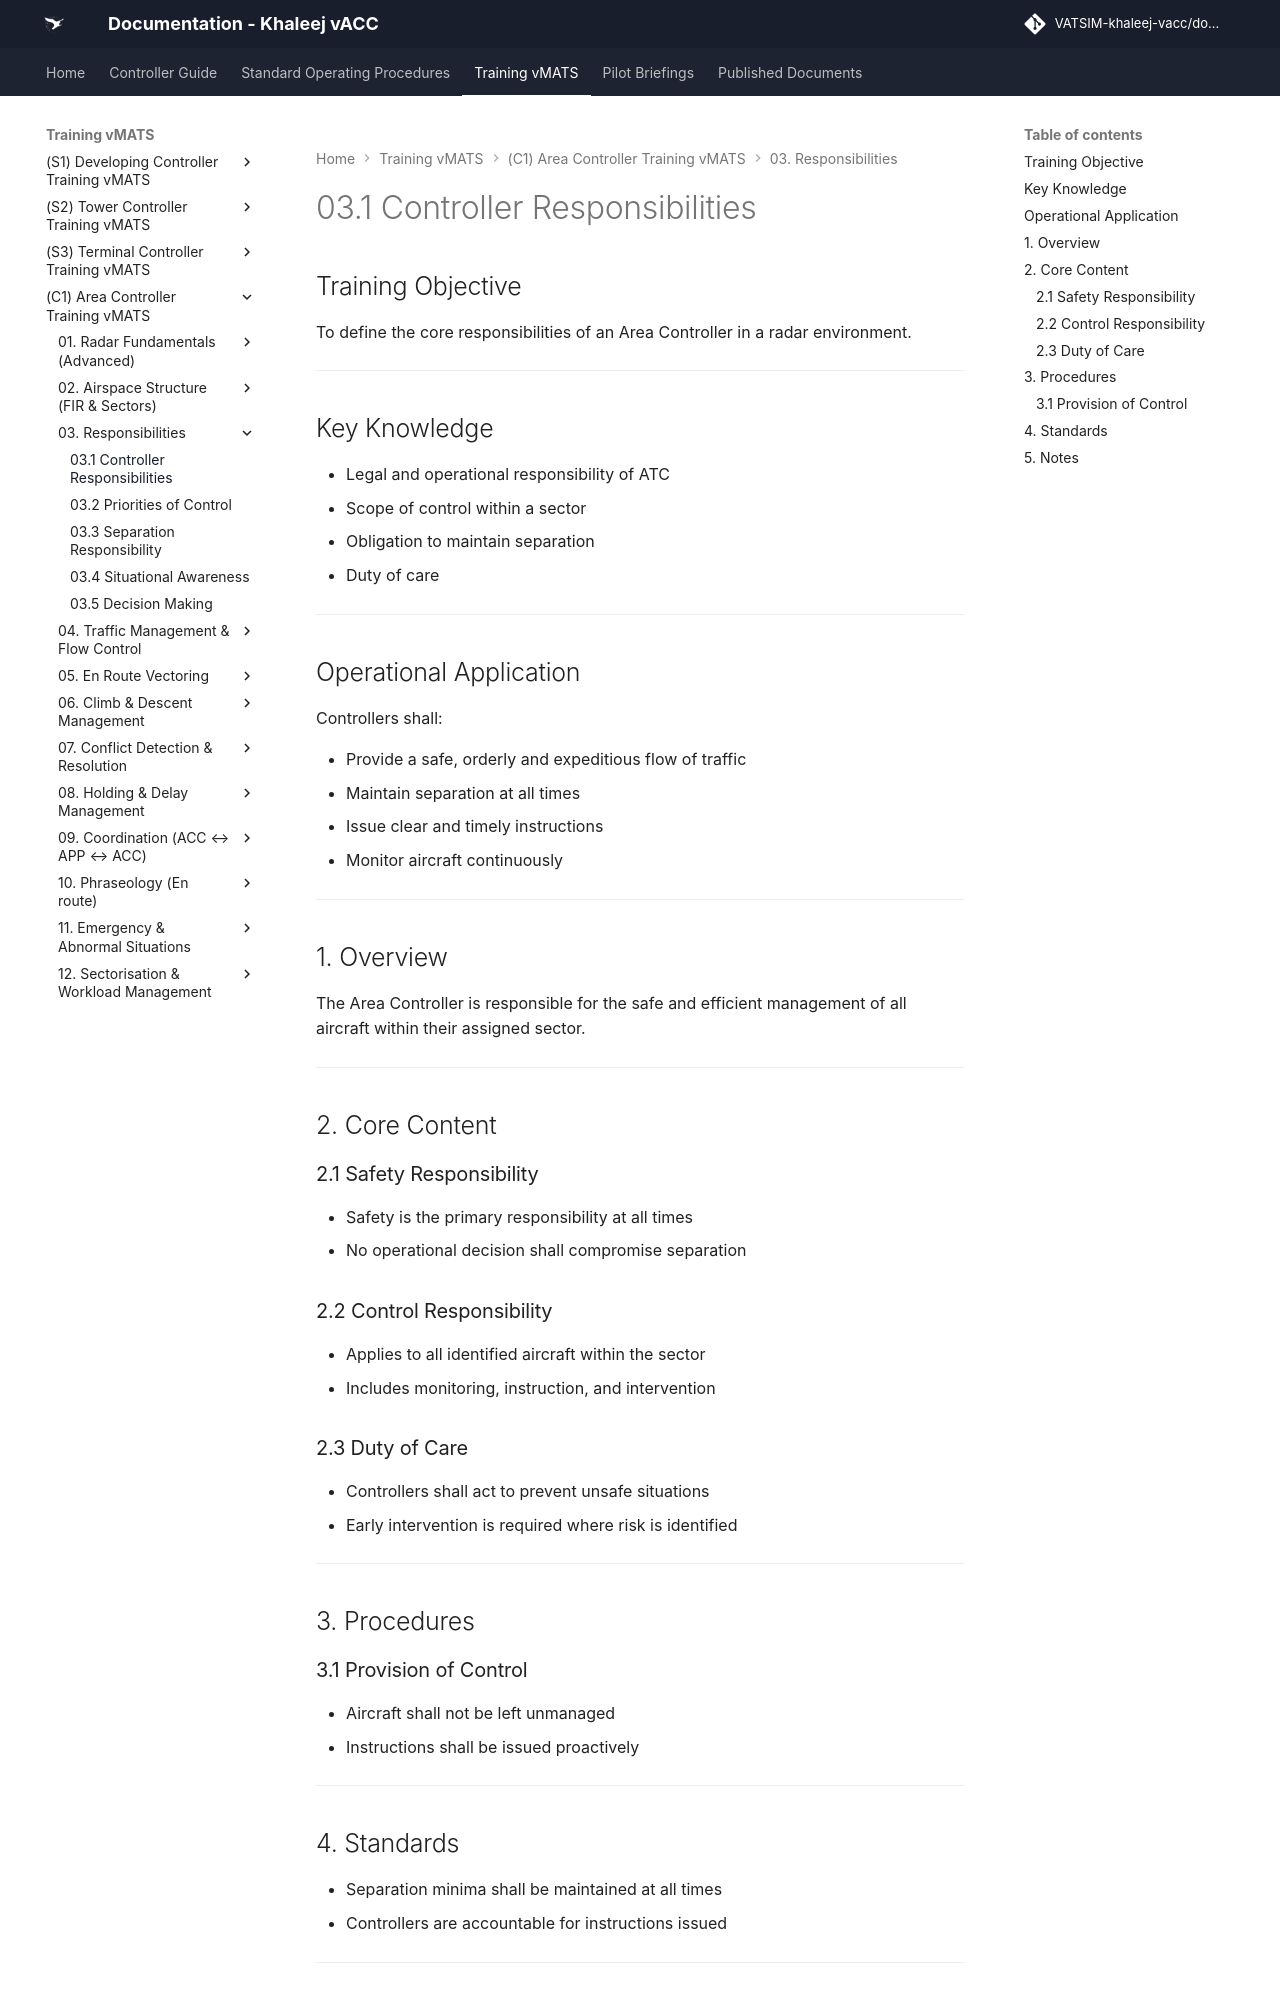

repository: khaleej-vacc/documentation-site · page: Training-vMATS/(C1)-Area-Controller-Training-vMATS/03. Responsibilities/03.1 Controller Responsibilities/index.html · generator: mkdocs

# 03.1 Controller Responsibilities

## Training Objective

To define the core responsibilities of an Area Controller in a radar environment.

---

## Key Knowledge

- Legal and operational responsibility of ATC
- Scope of control within a sector
- Obligation to maintain separation
- Duty of care

---

## Operational Application

Controllers shall:

- Provide a safe, orderly and expeditious flow of traffic
- Maintain separation at all times
- Issue clear and timely instructions
- Monitor aircraft continuously

---

## 1. Overview

The Area Controller is responsible for the safe and efficient management of all aircraft within their assigned sector.

---

## 2. Core Content

### 2.1 Safety Responsibility

- Safety is the primary responsibility at all times
- No operational decision shall compromise separation

### 2.2 Control Responsibility

- Applies to all identified aircraft within the sector
- Includes monitoring, instruction, and intervention

### 2.3 Duty of Care

- Controllers shall act to prevent unsafe situations
- Early intervention is required where risk is identified

---

## 3. Procedures

### 3.1 Provision of Control

- Aircraft shall not be left unmanaged
- Instructions shall be issued proactively

---
